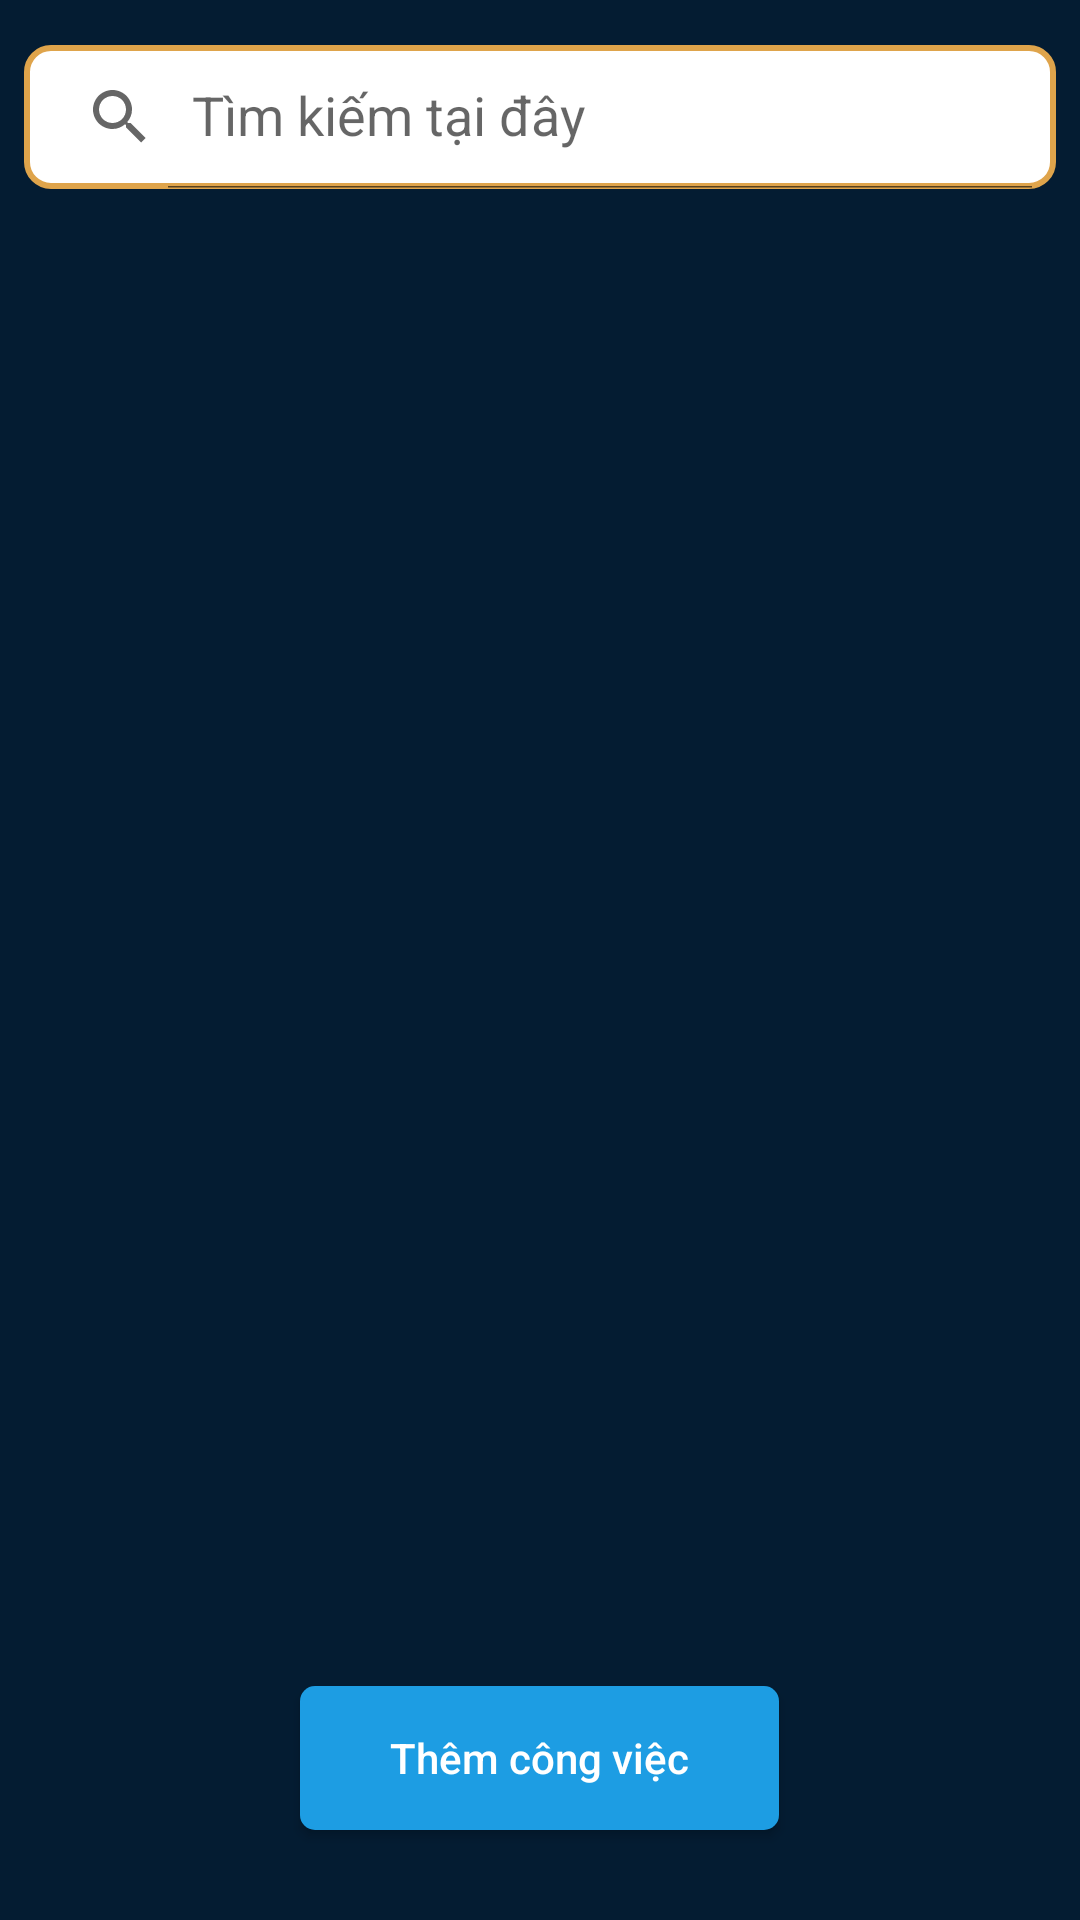

The Android layout XML behind this screen, and the referenced resources:
<!-- AndroidManifest.xml: application theme Theme.BaseMVVM -->
<!-- res/layout/fragment_my_job.xml -->
<?xml version="1.0" encoding="utf-8"?>
<layout xmlns:android="http://schemas.android.com/apk/res/android"
    xmlns:tools="http://schemas.android.com/tools"
    xmlns:app="http://schemas.android.com/apk/res-auto">

    <data>
         <variable
             name="myJobViewModel"
             type="com.cuongpq.basemvvm.ui.employer.job.my_job.MyJobViewModel" />
        <import type="android.view.View"/>
    </data>
    <RelativeLayout
        android:layout_width="match_parent"
        android:layout_height="match_parent"
        android:orientation="vertical"
        android:background="@color/color_main">

        <androidx.appcompat.widget.SearchView
            android:id="@+id/searchView"
            android:layout_width="match_parent"
            android:layout_height="wrap_content"
            android:layout_marginLeft="8dp"
            android:layout_marginRight="8dp"
            android:layout_marginBottom="10dp"
            android:layout_marginTop="15dp"
            app:queryHint="Tìm kiếm tại đây"
            android:layout_gravity="center"
            android:textSize="20dp"
            app:iconifiedByDefault="false"
            android:background="@drawable/custom_search_view"/>

        <androidx.recyclerview.widget.RecyclerView
            android:id="@+id/rcvListMyJob"
            android:layout_width="match_parent"
            android:layout_height="match_parent"
            android:layout_below="@+id/searchView"
            android:layout_marginBottom="100dp"
            android:padding="10dp" />
        <RelativeLayout
            android:id="@+id/tvThongBaoNull"
            android:layout_width="wrap_content"
            android:layout_height="wrap_content"
            android:layout_centerInParent="true"
            android:visibility="gone">
            <TextView
                android:layout_width="wrap_content"
                android:layout_height="wrap_content"
                android:text="Tạo công việc ngay nhé !"
                android:textColor="@color/white"
                android:textStyle="bold"
                android:textSize="20dp"/>
        </RelativeLayout>

        <Button
            android:id="@+id/btnAddJob"
            android:layout_width="wrap_content"
            android:layout_height="wrap_content"
            android:layout_alignParentBottom="true"
            android:layout_centerHorizontal="true"
            android:layout_marginBottom="30dp"
            android:background="@drawable/custom_button_login"
            android:paddingLeft="30dp"
            android:paddingRight="30dp"
            android:text="Thêm công việc"
            android:textAllCaps="false"
            android:textColor="@color/white"
            android:onClick="@{() -> myJobViewModel.onClickAddJob()}"/>
    </RelativeLayout>

</layout>
<!-- resources referenced by this layout -->
<resources>
  <color name="color_main">#041C32</color>
  <color name="white">#FFFFFFFF</color>
  <!-- drawable custom_button_login (drawable-mdpi) -->
  <?xml version="1.0" encoding="utf-8"?>
  <shape xmlns:android="http://schemas.android.com/apk/res/android">
      <solid android:color="#1D9DE3"/>
      <corners android:radius="5dp"/>
  
  
  </shape>
  <!-- drawable custom_search_view (drawable) -->
  <?xml version="1.0" encoding="utf-8"?>
  <shape xmlns:android="http://schemas.android.com/apk/res/android">
        <corners android:radius="8dp"/>
        <stroke android:color="#DFA44B"
            android:width="2dp"/>
        <solid android:color="@color/white"/>
  </shape>
  <style name="Theme.BaseMVVM" parent="Theme.AppCompat.DayNight.NoActionBar">
          
          <item name="colorPrimary">@color/purple_500</item>
          <item name="colorPrimaryVariant">@color/purple_700</item>
          <item name="colorOnPrimary">@color/white</item>
          
          <item name="colorSecondary">@color/teal_200</item>
          <item name="colorSecondaryVariant">@color/teal_700</item>
          <item name="colorOnSecondary">@color/black</item>
          
          <item name="android:statusBarColor" tools:targetApi="l">?attr/colorPrimaryVariant</item>
          
      </style>
  <color name="purple_500">#FF6200EE</color>
  <color name="purple_700">#FF3700B3</color>
  <color name="teal_200">#FF03DAC5</color>
  <color name="teal_700">#FF018786</color>
  <color name="black">#FF000000</color>
</resources>
